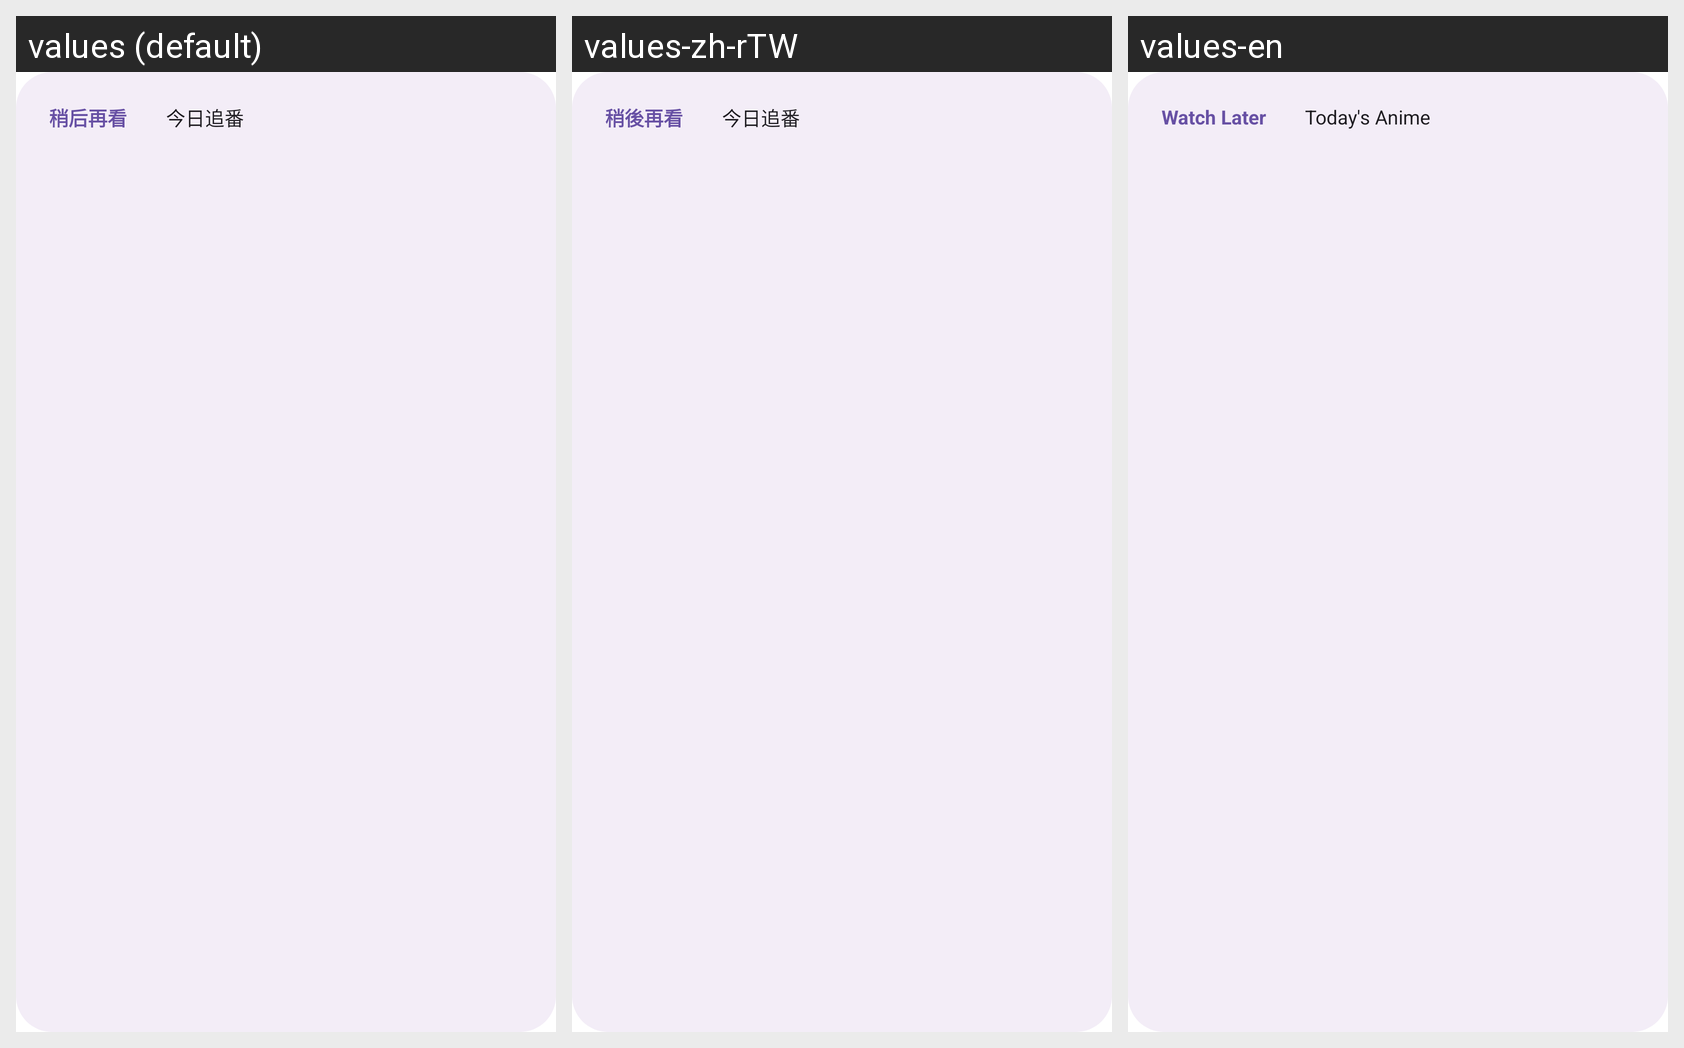

This grid shows one Android layout under several languages. Give, for every string resource on the screen, its name, the default text and each shown locale's text.
Android screen res/layout/widget_watchlater_bangumi.xml rendered under 3 locales, left to right: values (default), values-zh-rTW, values-en. Device: Nexus 5 (rendered at 1080×1920; each locale shown at half size, 540×960, under a caption strip naming it); theme Theme.PureBiliBili.
Strings drawn on this screen, with the default value and each locale's value (text and hints the layout hard-codes, and strings that could not be matched under every locale, appear in the picture but are not listed):

watchlater_bangumi_widget_tab_later
  values: 稍后再看
  values-zh-rTW: 稍後再看
  values-en: Watch Later

watchlater_bangumi_widget_tab_bangumi
  values: 今日追番
  values-zh-rTW: 今日追番
  values-en: Today's Anime
